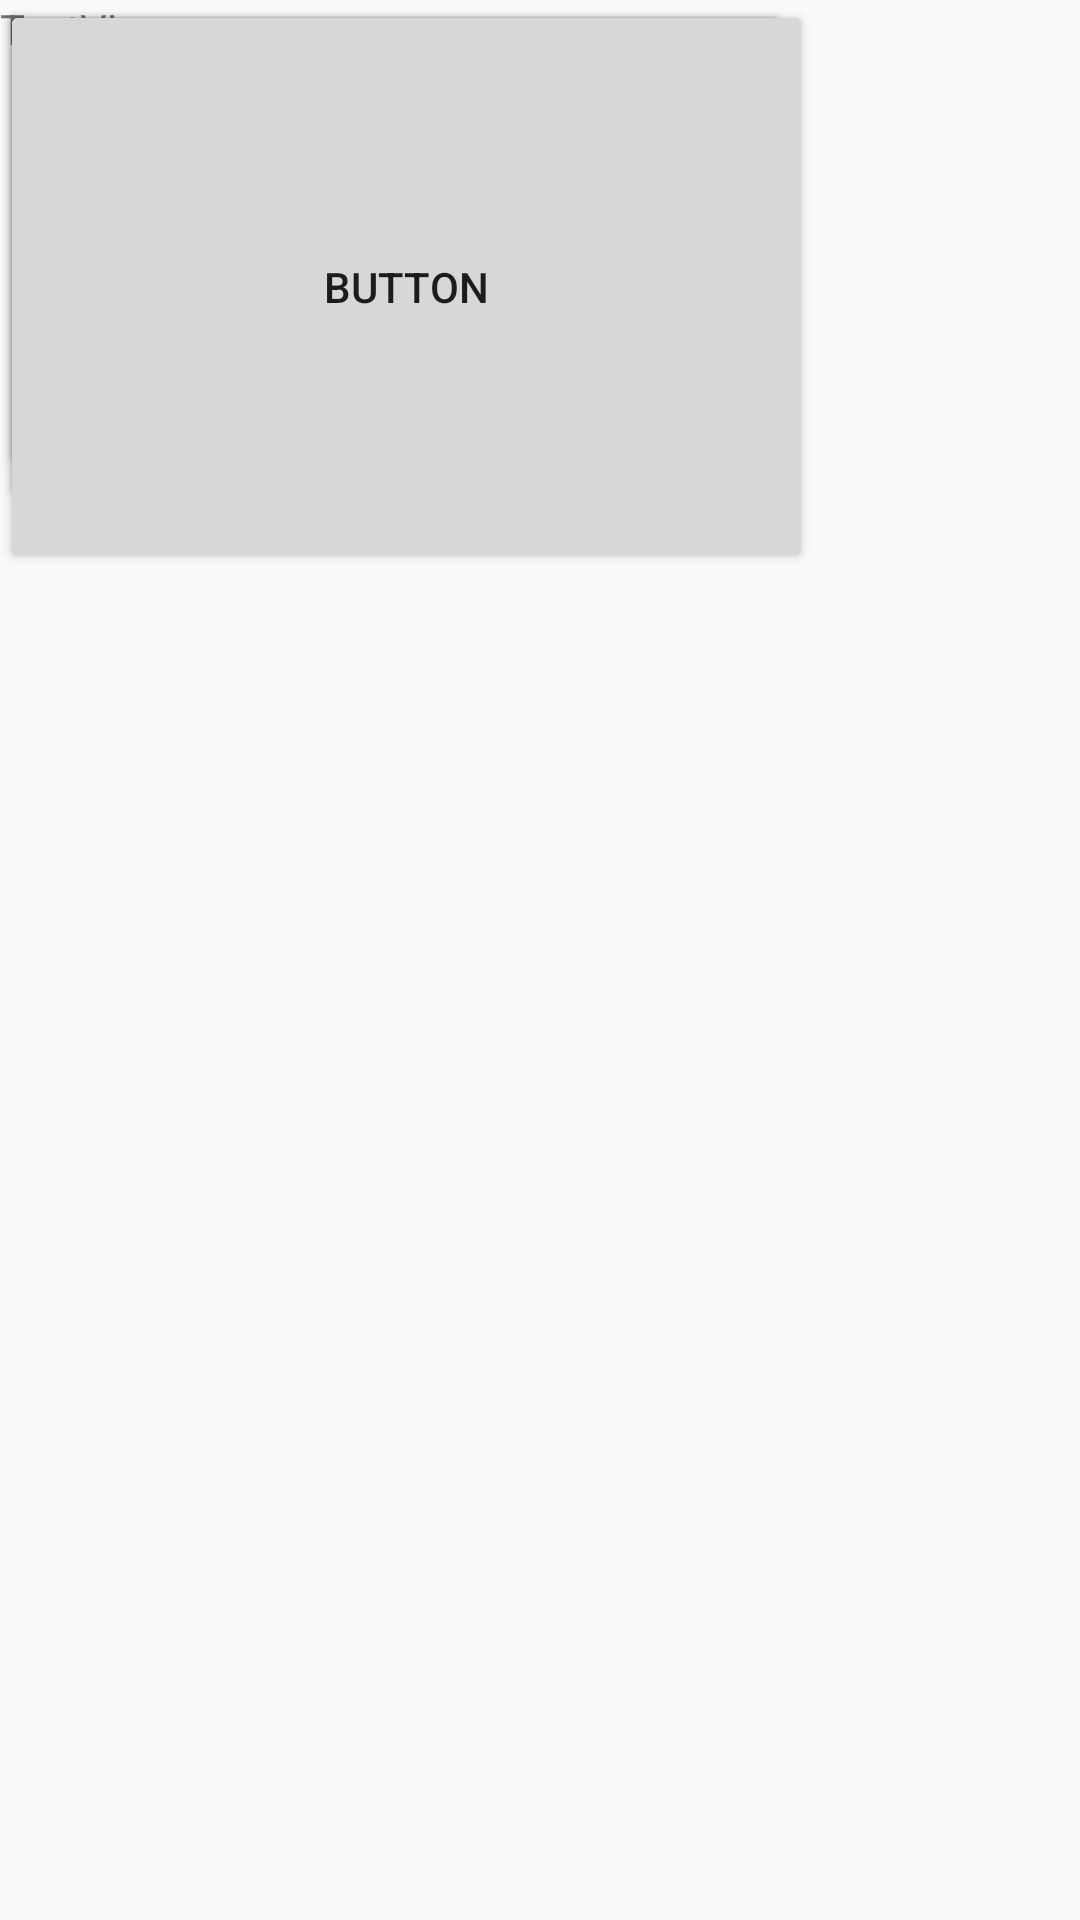

Write the Android layout XML for this screen, with the resource values it uses.
<!-- AndroidManifest.xml: application theme AppThemeDay -->
<!-- res/layout/activity_newday.xml -->
<?xml version="1.0" encoding="utf-8"?>
<androidx.constraintlayout.widget.ConstraintLayout xmlns:android="http://schemas.android.com/apk/res/android"
    xmlns:app="http://schemas.android.com/apk/res-auto"
    xmlns:tools="http://schemas.android.com/tools"
    android:id="@+id/linearLayout4"
    android:layout_width="match_parent"
    android:layout_height="match_parent">

    <Button
        android:id="@+id/mode1"
        android:layout_width="264dp"
        android:layout_height="159dp"
        android:text="Button"
        tools:layout_editor_absoluteX="73dp"
        tools:layout_editor_absoluteY="16dp" />

    <Button
        android:id="@+id/mode3"
        android:layout_width="263dp"
        android:layout_height="170dp"
        android:text="Button"
        tools:layout_editor_absoluteX="73dp"
        tools:layout_editor_absoluteY="183dp" />

    <Button
        android:id="@+id/mode2"
        android:layout_width="271dp"
        android:layout_height="191dp"
        android:text="Button"
        tools:layout_editor_absoluteX="73dp"
        tools:layout_editor_absoluteY="358dp" />

    <TextView
        android:id="@+id/yesterdayTimeWaste"
        android:layout_width="411dp"
        android:layout_height="183dp"
        android:text="TextView"
        tools:layout_editor_absoluteY="549dp" />

</androidx.constraintlayout.widget.ConstraintLayout>
<!-- resources referenced by this layout -->
<resources>
  <style name="AppThemeDay" parent="Theme.AppCompat.Light.DarkActionBar">
          <item name="colorPrimary">@color/color_primary_day</item>
          <item name="colorPrimaryDark">@color/color_primary_dark_day</item>
          <item name="colorAccent">@color/color_accent_day</item>
      </style>
  <color name="color_primary_day">#008577</color>
  <color name="color_primary_dark_day">#00574B</color>
  <color name="color_accent_day">#D81B60</color>
</resources>
